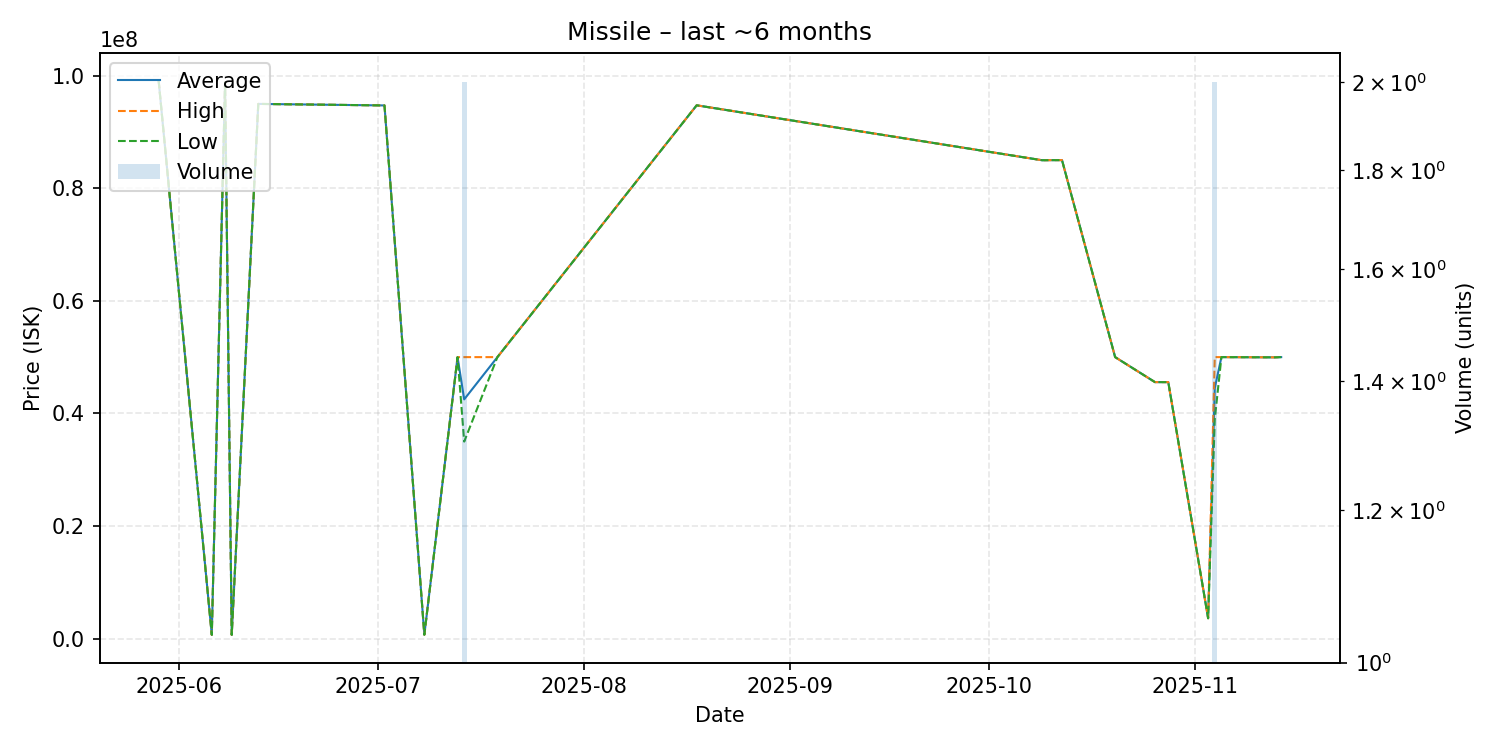

Data behind this chart, as committed beside it:
date, average, highest, lowest, order_count, volume
2025-05-29, 99080000, 99080000, 99080000, 1, 1
2025-06-06, 682500, 682500, 682500, 1, 1
2025-06-08, 98780000, 98780000, 98780000, 1, 1
2025-06-09, 682500, 682500, 682500, 1, 1
2025-06-13, 94960000, 94960000, 94960000, 1, 1
2025-07-02, 94690000, 94690000, 94690000, 1, 1
2025-07-08, 708600, 708600, 708600, 1, 1
2025-07-13, 49990000, 49990000, 49990000, 1, 1
2025-07-14, 42500000, 50000000, 35000000, 2, 2
2025-07-19, 50000000, 50000000, 50000000, 1, 1
2025-08-18, 94710000, 94710000, 94710000, 1, 1
2025-10-09, 84960000, 84960000, 84960000, 1, 1
2025-10-10, 84970000, 84970000, 84970000, 1, 1
2025-10-12, 84980000, 84980000, 84980000, 1, 1
2025-10-20, 50000000, 50000000, 50000000, 1, 1
2025-10-26, 45560000, 45560000, 45560000, 1, 1
2025-10-28, 45560000, 45560000, 45560000, 1, 1
2025-11-03, 3635000, 3635000, 3635000, 1, 1
2025-11-04, 44500000, 50000000, 39000000, 2, 2
2025-11-05, 50000000, 50000000, 50000000, 1, 1
2025-11-13, 49960000, 49960000, 49960000, 1, 1
2025-11-14, 50000000, 50000000, 50000000, 1, 1
